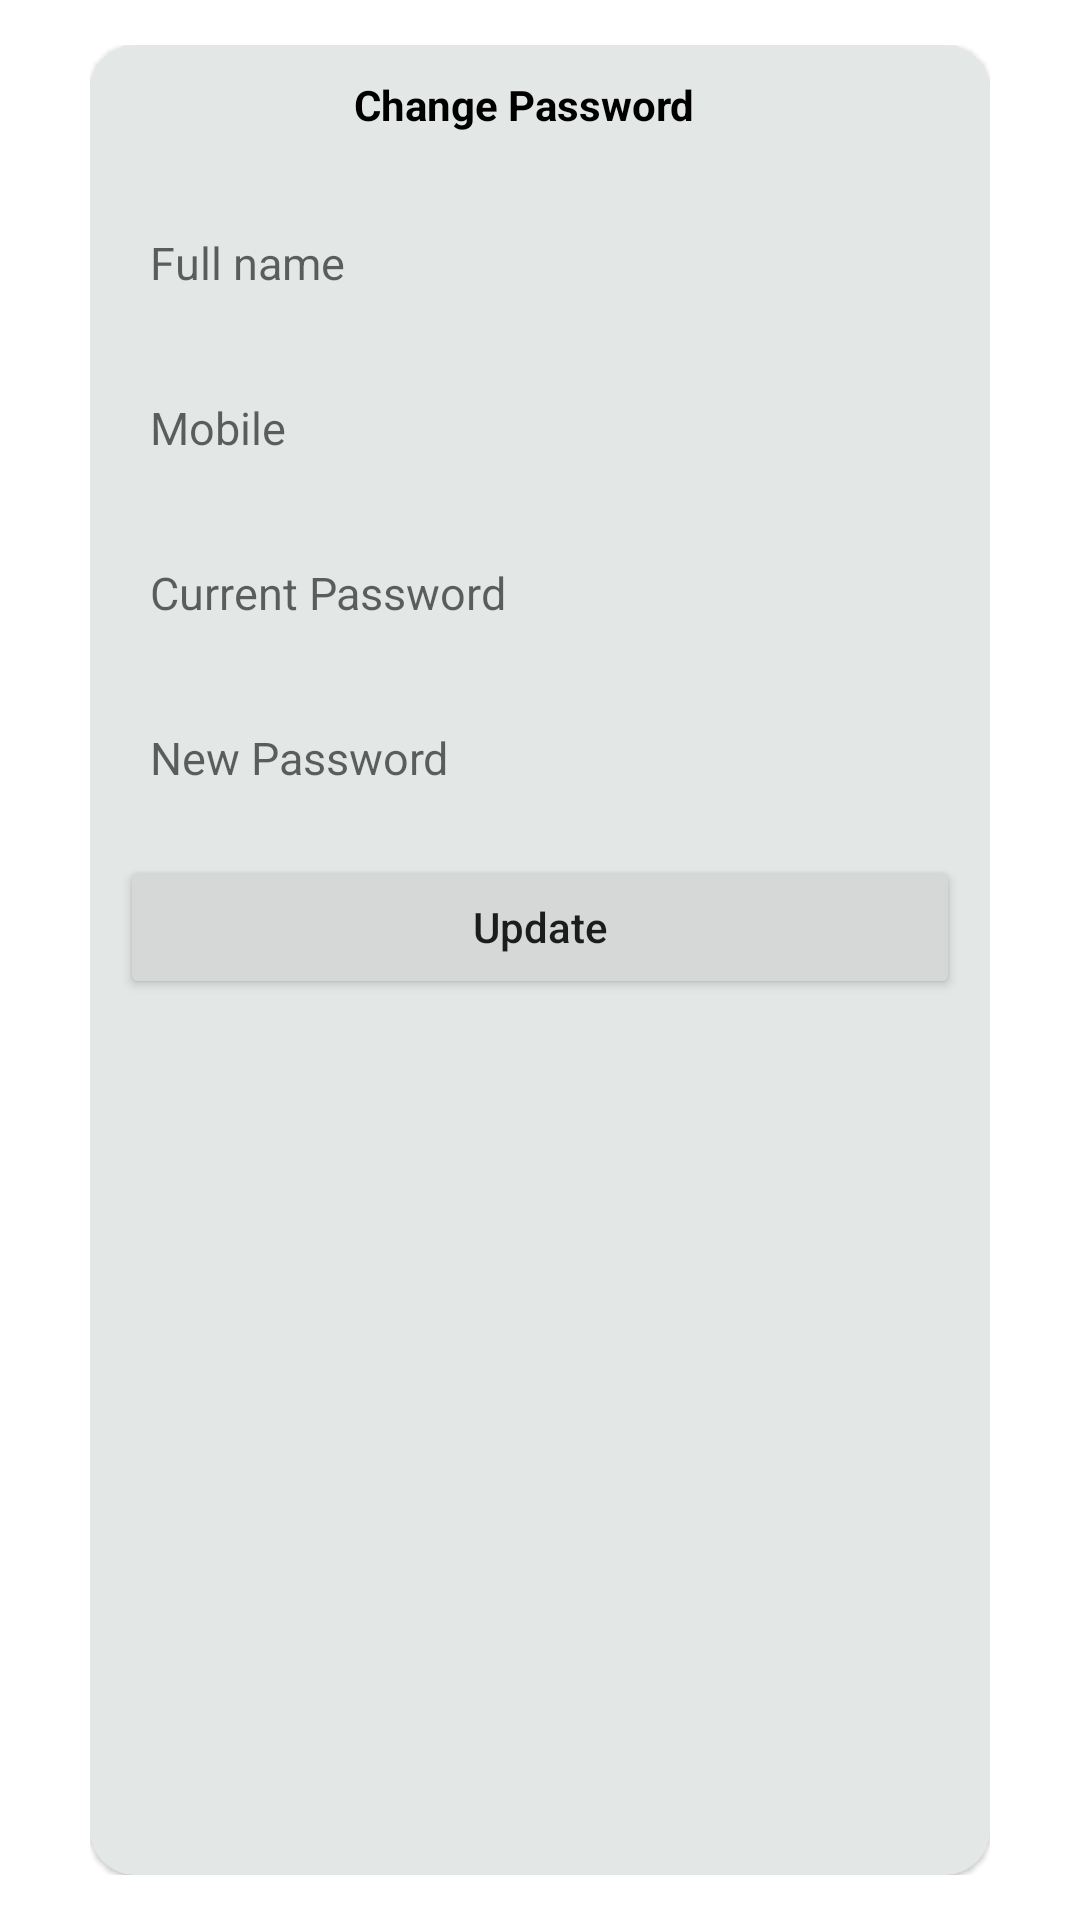

Here is an Android app screen rendered from its layout file. Give the layout XML and the strings, colors and styles it references.
<!-- AndroidManifest.xml: application theme Theme.GadgetZone -->
<!-- res/layout/dialog_password_change.xml -->
<?xml version="1.0" encoding="utf-8"?>
<LinearLayout xmlns:android="http://schemas.android.com/apk/res/android"
    xmlns:app="http://schemas.android.com/apk/res-auto"
    xmlns:tools="http://schemas.android.com/tools"
    android:layout_width="match_parent"
    android:layout_height="wrap_content"
    android:layout_marginTop="15dp"
    android:background="@drawable/transplant"
    android:orientation="vertical"
    android:padding="15dp"
    app:circularflow_radiusInDP="40">

    <LinearLayout
        android:layout_width="300dp"
        android:layout_height="match_parent"
        android:layout_gravity="center"
        android:gravity="center">

        <com.google.android.material.card.MaterialCardView
            android:layout_width="match_parent"
            android:layout_height="match_parent"
            android:backgroundTint="#E3E8E7"
            android:elevation="5dp"
            app:cardCornerRadius="15dp"

            >


            <LinearLayout
                android:layout_width="match_parent"
                android:layout_height="match_parent"
                android:orientation="vertical">


                <LinearLayout
                    android:id="@+id/layoutDateFromDilog"
                    android:layout_width="match_parent"
                    android:layout_height="40dp"
                    android:layout_gravity="center"
                    android:layout_marginEnd="5dp"
                    android:gravity="center">

                    <androidx.appcompat.widget.AppCompatTextView
                        android:id="@+id/tvDateFromDilog"
                        android:layout_width="match_parent"
                        android:layout_height="wrap_content"
                        android:layout_gravity="center"
                        android:gravity="center"
                        android:padding="5dp"
                        android:text="@string/change_password"
                        android:textColor="@color/black"
                        android:textStyle="bold" />

                </LinearLayout>

                <LinearLayout
                    android:layout_width="match_parent"
                    android:layout_height="wrap_content"
                    android:layout_marginLeft="10dp"
                    android:layout_marginTop="10dp"
                    android:layout_marginRight="10dp">

                    <EditText
                        android:id="@+id/edtFullNameDil"
                        android:layout_width="match_parent"
                        android:layout_height="45dp"
                        android:background="@drawable/corner"
                        android:hint="@string/full_name"
                        android:inputType="text"
                        android:padding="10dp"
                        android:textColor="@color/black"
                        android:textSize="15sp">

                    </EditText>

                </LinearLayout>

                <LinearLayout
                    android:layout_width="match_parent"
                    android:layout_height="wrap_content"
                    android:layout_marginLeft="10dp"
                    android:layout_marginTop="10dp"
                    android:layout_marginRight="10dp">

                    <EditText
                        android:id="@+id/edtMobileDil"
                        android:layout_width="match_parent"
                        android:layout_height="45dp"
                        android:background="@drawable/corner"
                        android:hint="@string/mobile"
                        android:inputType="number"
                        android:padding="10dp"
                        android:textColor="@color/black"
                        android:textSize="15sp">

                    </EditText>

                </LinearLayout>

                <LinearLayout
                    android:layout_width="match_parent"
                    android:layout_height="wrap_content"
                    android:layout_marginLeft="10dp"
                    android:layout_marginTop="10dp"
                    android:layout_marginRight="10dp">

                    <EditText
                        android:id="@+id/edtCurrentPasswordDialogPass"
                        android:layout_width="match_parent"
                        android:layout_height="45dp"
                        android:background="@drawable/corner"
                        android:hint="@string/current_password"
                        android:inputType="textPassword"
                        android:padding="10dp"
                        android:textColor="@color/black"
                        android:textSize="15sp">

                    </EditText>

                </LinearLayout>

                <LinearLayout
                    android:layout_width="match_parent"
                    android:layout_height="wrap_content"
                    android:layout_marginLeft="10dp"
                    android:layout_marginTop="10dp"
                    android:layout_marginRight="10dp">

                    <EditText
                        android:id="@+id/edtNewPasswordDialogPass"
                        android:layout_width="match_parent"
                        android:layout_height="45dp"
                        android:background="@drawable/corner"
                        android:hint="@string/new_password"
                        android:inputType="textPassword"
                        android:padding="10dp"
                        android:textColor="@color/black"
                        android:textSize="15sp">

                    </EditText>

                </LinearLayout>

                <LinearLayout
                    android:layout_width="match_parent"
                    android:layout_height="match_parent">

                    <Button
                        android:id="@+id/btnChangeDialogPass"
                        android:layout_width="match_parent"
                        android:layout_height="wrap_content"
                        android:layout_marginStart="10dp"
                        android:layout_marginTop="10dp"
                        android:layout_marginEnd="10dp"
                        android:layout_marginBottom="10dp"
                        android:text="@string/update"
                        android:textAllCaps="false" />

                </LinearLayout>
            </LinearLayout>
        </com.google.android.material.card.MaterialCardView>
    </LinearLayout>

</LinearLayout>
<!-- resources referenced by this layout -->
<resources>
  <color name="black">#FF000000</color>
  <!-- drawable transplant (drawable) -->
  <shape
      xmlns:android="http://schemas.android.com/apk/res/android"
      android:shape="rectangle"
      >
      <solid
          android:color="@android:color/transparent" />
      <size
          android:width="50dp"
          android:height="40dp" />
  </shape>
  <string name="change_password">Change Password</string>
  <string name="current_password">Current Password</string>
  <string name="full_name">Full name</string>
  <string name="mobile">Mobile</string>
  <string name="new_password">New Password</string>
  <string name="update">Update</string>
  <style name="Theme.GadgetZone" parent="Theme.MaterialComponents.DayNight.NoActionBar">
          
          <item name="colorPrimary">@color/purple_500</item>
          <item name="colorPrimaryVariant">@color/purple_700</item>
          <item name="colorOnPrimary">@color/white</item>
          
          <item name="colorSecondary">@color/teal_200</item>
          <item name="colorSecondaryVariant">@color/teal_700</item>
          <item name="colorOnSecondary">@color/black</item>
          
          <item name="android:statusBarColor">?attr/colorPrimaryVariant</item>
          
      </style>
  <color name="purple_500">#6A9451</color>
  <color name="purple_700">#6A9451</color>
  <color name="white">#FFFFFFFF</color>
  <color name="teal_200">#E19FA0</color>
  <color name="teal_700">#FF018786</color>
</resources>
